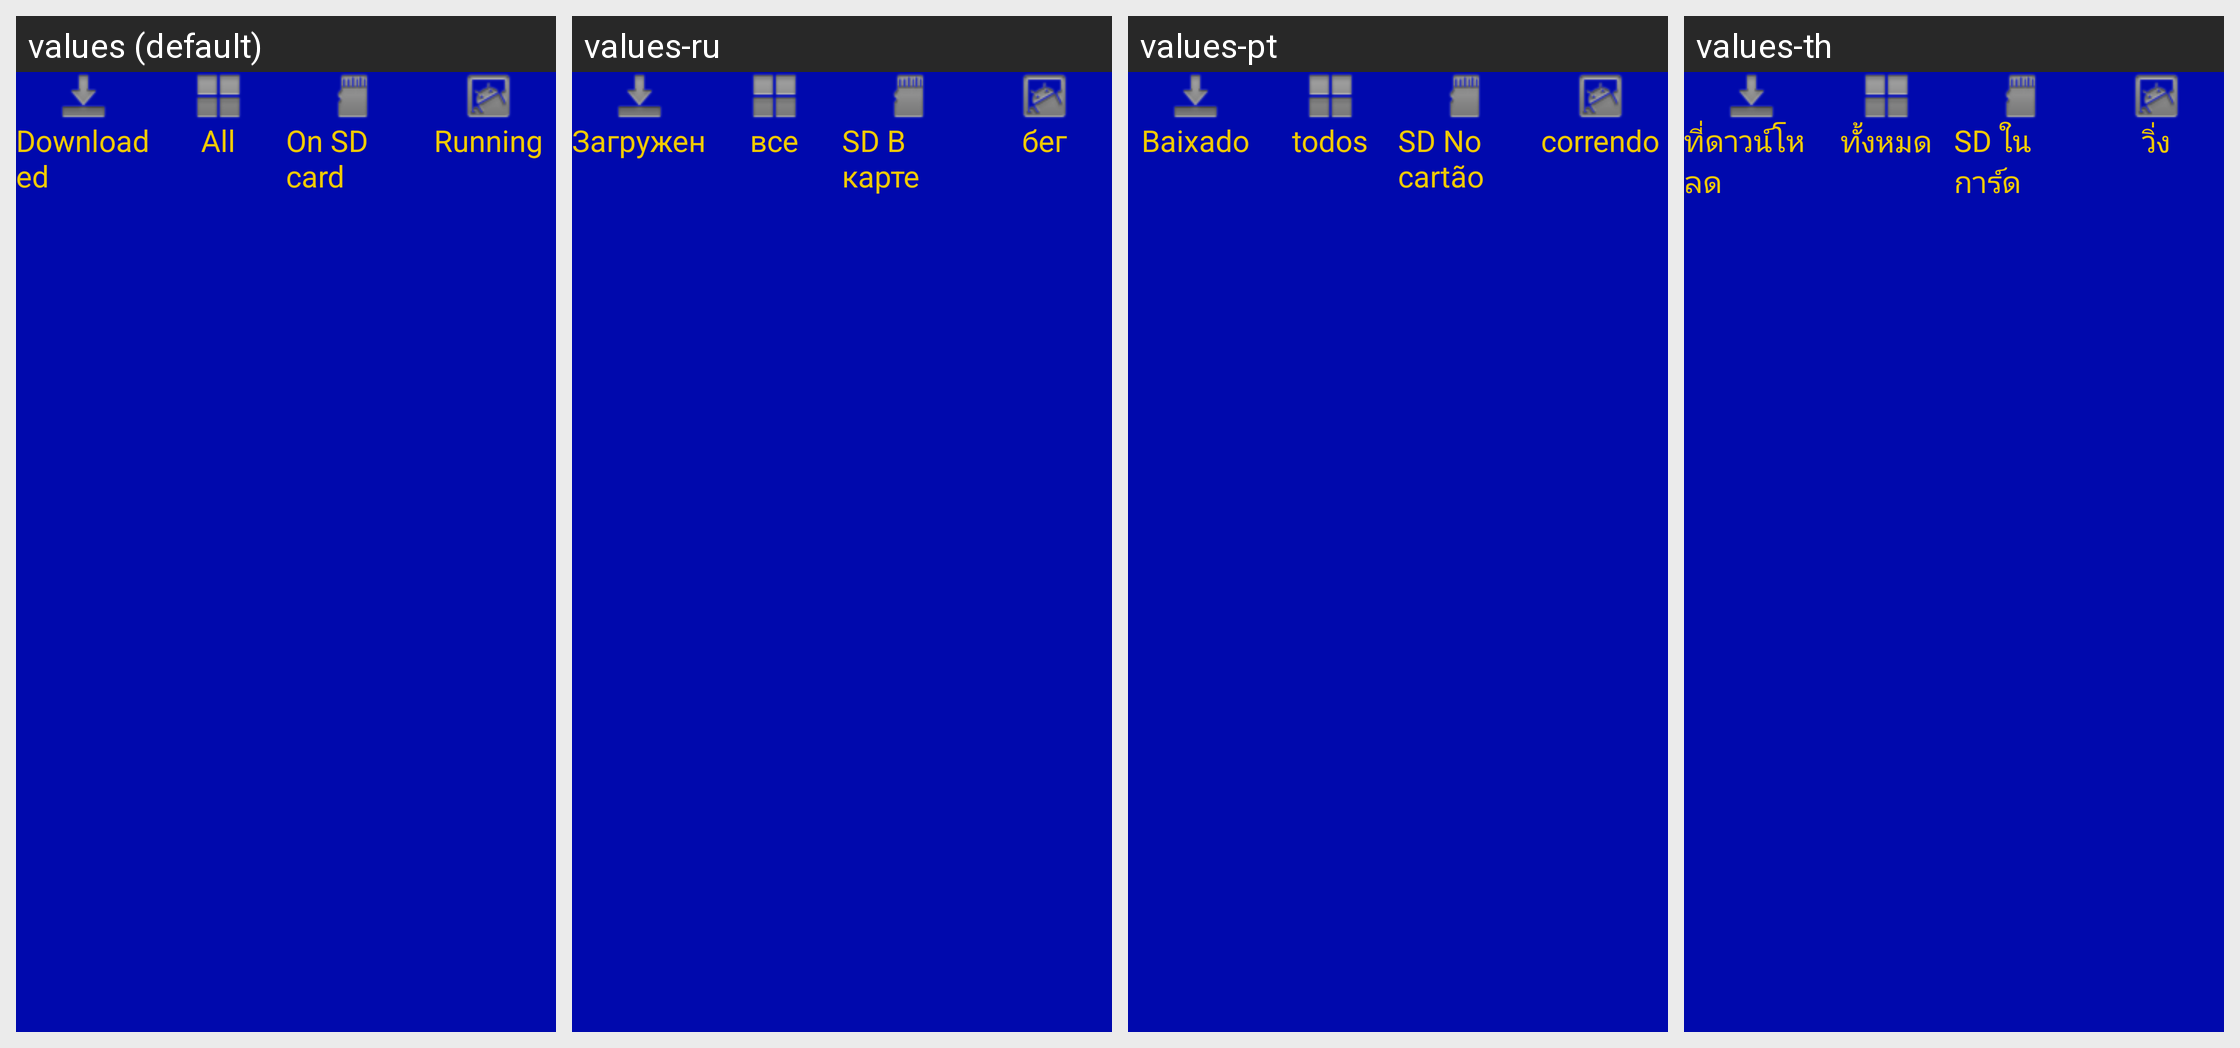

Strings drawn on this Android screen and how each of the app's shown locales translates them:
Android screen res/layout/custom_tab_conent.xml rendered under 4 locales, left to right: values (default), values-ru, values-pt, values-th. Device: Nexus 5 (rendered at 1080×1920; each locale shown at half size, 540×960, under a caption strip naming it); theme AppTheme_ashd2.
Other locales in the repository, not shown: values-af, values-am, values-ar, values-az-rAZ, values-be-rBY, values-bg, values-bn-rBD, values-bs-rBA, values-ca, values-cs, values-da, values-de, values-el, values-en-rGB, values-es, values-es-rUS, values-et-rEE, values-eu-rES, values-fa, values-fi, values-fr, values-fr-rCA, values-gl-rES, values-gu-rIN, values-hi, values-hr, values-hu, values-hy-rAM, values-in, values-is-rIS, values-it, values-iw, values-ja, values-ka-rGE, values-kk-rKZ, values-km-rKH, values-kn-rIN, values-ko, values-ky-rKG, values-lo-rLA, values-lt, values-lv, values-mk-rMK, values-ml-rIN, values-mn-rMN, values-mr-rIN, values-ms, values-ms-rMY, values-my-rMM, values-nb, values-ne-rNP, values-nl, values-pa-rIN, values-pl, values-pt-rBR, values-pt-rPT, values-ro, values-si-rLK, values-sk, values-sl, values-sq-rAL, values-sr, values-sv, values-sw, values-ta-rIN, values-te-rIN, values-tl, values-tl-rPH, values-tr, values-uk, values-ur-rPK, values-uz-rUZ, values-vi, values-zh-rCN, values-zh-rHK, values-zh-rTW, values-zu.
Strings drawn on this screen, with the default value and each locale's value (text and hints the layout hard-codes, and strings that could not be matched under every locale, appear in the picture but are not listed):

filter_apps_third_party
  values: Downloaded
  values-ru: Загружен
  values-pt: Baixado
  values-th: ที่ดาวน์โหลด

filter_apps_all
  values: All
  values-ru: все
  values-pt: todos
  values-th: ทั้งหมด

filter_apps_onsdcard
  values: On SD card
  values-ru: SD В карте
  values-pt: SD No cartão
  values-th: SD ในการ์ด

filter_apps_running
  values: Running
  values-ru: бег
  values-pt: correndo
  values-th: วิ่ง
